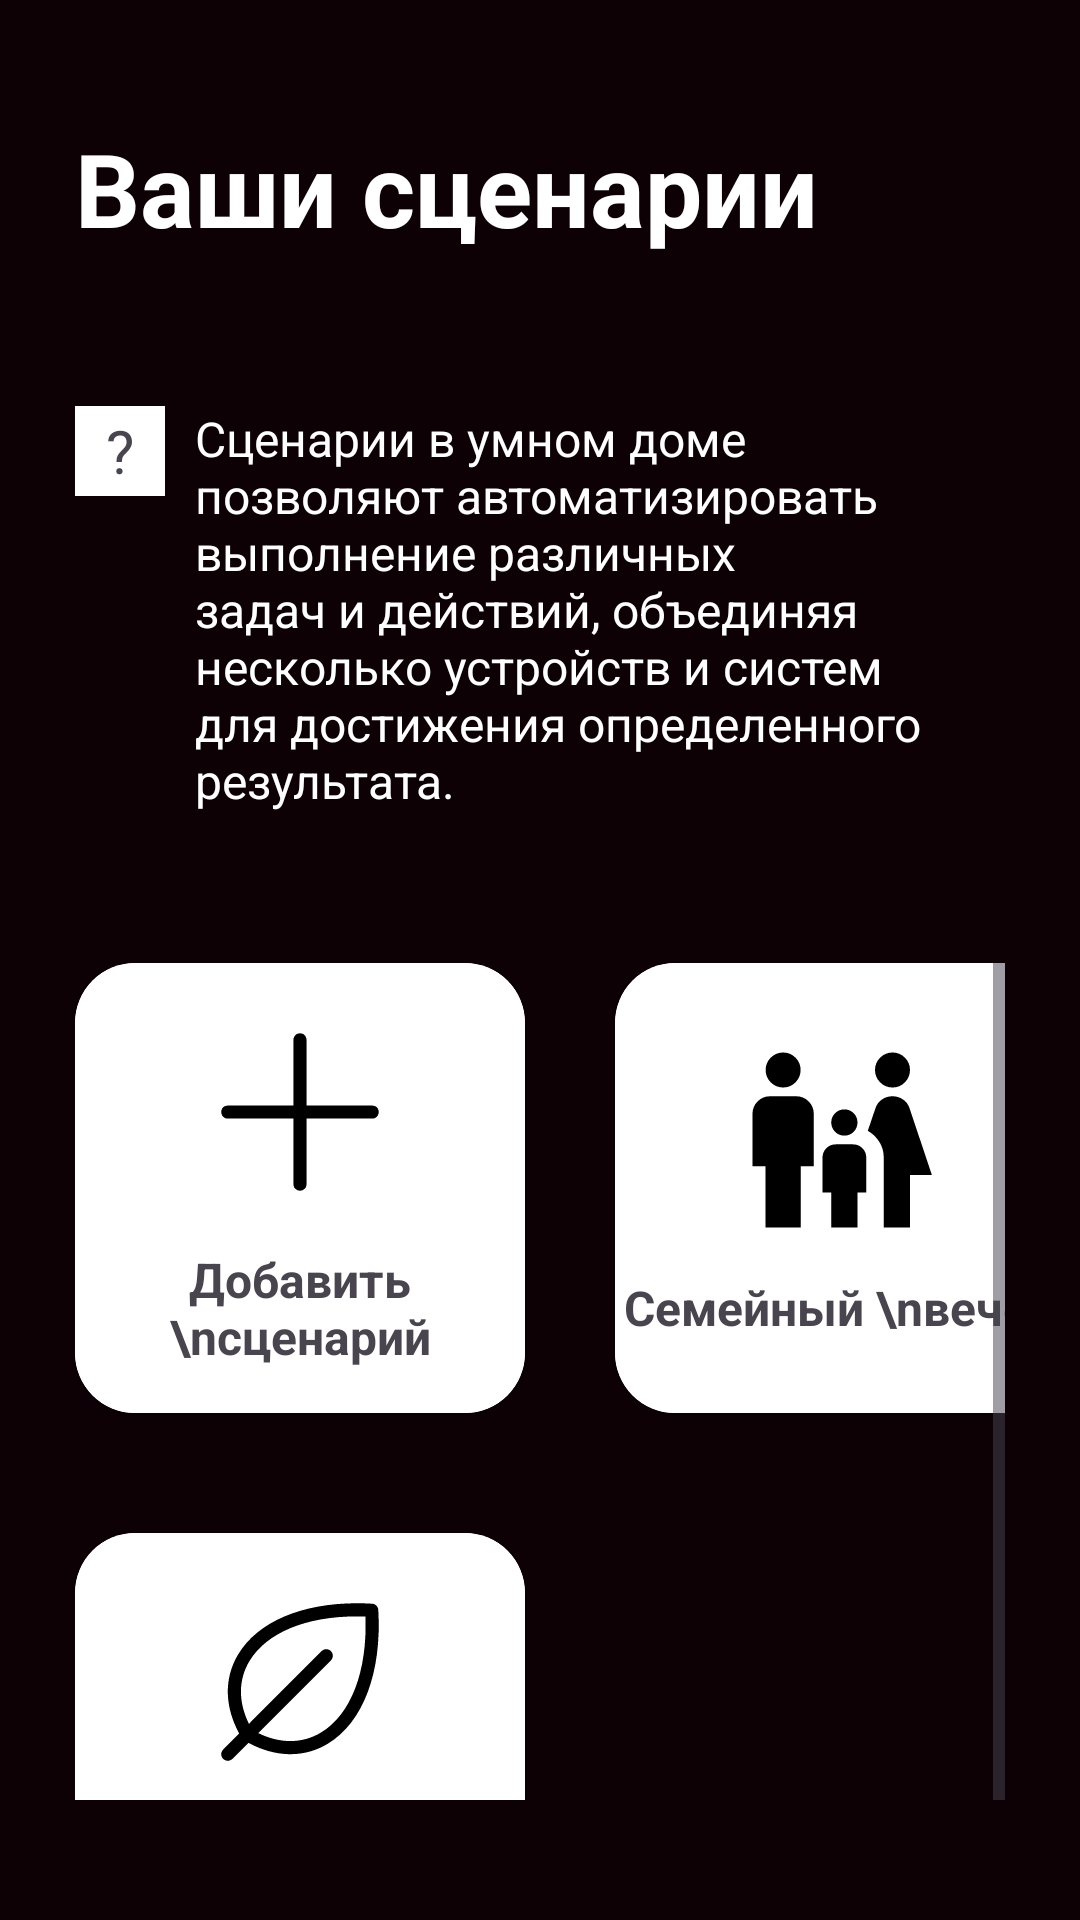

Produce the Android XML layout that renders to this screen, including the resource entries it uses.
<!-- AndroidManifest.xml: application theme Theme.Ai_ai_ai_podnobral_kondiciy -->
<!-- res/layout/activity_scenarios.xml -->
<?xml version="1.0" encoding="utf-8"?>
<LinearLayout xmlns:android="http://schemas.android.com/apk/res/android"
    android:layout_width="match_parent"
    android:layout_height="match_parent"
    xmlns:app="http://schemas.android.com/apk/res-auto"
    android:background="@color/black"
    android:orientation="vertical"
    android:paddingTop="40dp"
    android:paddingRight="25dp"
    android:paddingBottom="40dp"
    android:paddingLeft="25dp">

    <TextView
        android:id="@+id/title_home"
        android:layout_width="match_parent"
        android:layout_height="wrap_content"
        android:text="Ваши сценарии"
        android:textStyle="bold"
        android:layout_marginBottom="50dp"
        android:textColor="@color/white_text"
        android:textSize="34sp" />


    <LinearLayout
        android:layout_width="wrap_content"
        android:layout_height="wrap_content"
        android:layout_marginBottom="50dp"
        android:orientation="horizontal">

        <LinearLayout
            android:layout_width="30dp"
            android:gravity="center"
            android:layout_marginRight="10dp"
            android:layout_height="30dp"
            android:background="@color/white"
            >

            <TextView
                android:layout_width="wrap_content"
                android:layout_height="wrap_content"
                android:textSize="20sp"
                android:text="?"/>

        </LinearLayout>

        <TextView
            android:layout_width="wrap_content"
            android:layout_height="wrap_content"
            android:textSize="16sp"
            android:textColor="@color/white_text"
            android:text="@string/scnarios_help_text"/>

    </LinearLayout>

    <ScrollView
        android:layout_width="match_parent"
        android:layout_height="350dp">


        <GridLayout
            android:id="@+id/grid2"
            android:layout_width="match_parent"
            android:columnCount="2"
            android:layout_height="match_parent">

            <androidx.cardview.widget.CardView
                android:id="@+id/card_add2"
                android:layout_height="150dp"
                app:cardCornerRadius="20dp"
                android:layout_marginRight="30dp"
                android:layout_marginBottom="40dp"
                android:layout_width="150dp">


                <LinearLayout
                    android:layout_width="match_parent"
                    android:layout_height="match_parent"
                    android:background="@color/white"
                    android:gravity="center"
                    android:orientation="vertical">

                    <ImageView
                        android:layout_width="70dp"
                        android:layout_height="70dp"
                        android:layout_marginBottom="10dp"
                        android:src="@drawable/plus" />

                    <TextView
                        android:layout_width="wrap_content"
                        android:layout_height="wrap_content"
                        android:text="Добавить \nсценарий"
                        android:textStyle="bold"
                        android:textAlignment="center"
                        android:textSize="16sp" />

                </LinearLayout>

            </androidx.cardview.widget.CardView>

            <androidx.cardview.widget.CardView
                android:layout_height="150dp"
                android:layout_marginRight="0dp"
                android:onClick="goFamilyScen"
                app:cardCornerRadius="20dp"
                android:layout_marginBottom="40dp"
                android:layout_width="150dp">

                <LinearLayout
                    android:layout_width="match_parent"
                    android:layout_height="match_parent"
                    android:gravity="center"
                    android:background="@color/white"
                    android:orientation="vertical">


                    <ImageView
                        android:layout_width="70dp"
                        android:layout_height="70dp"
                        android:layout_marginBottom="10dp"
                        android:src="@drawable/material_symbols_family_restroom" />

                    <TextView
                        android:layout_width="wrap_content"
                        android:layout_height="wrap_content"
                        android:textStyle="bold"
                        android:text="Семейный \nвечер"
                        android:textAlignment="center"
                        android:textSize="16sp" />

                </LinearLayout>

            </androidx.cardview.widget.CardView>

            <androidx.cardview.widget.CardView
                android:layout_height="150dp"
                android:onClick="goFamilyGarmon"
                app:cardCornerRadius="20dp"
                android:layout_marginBottom="40dp"
                android:layout_width="150dp">

                <LinearLayout
                    android:layout_width="match_parent"
                    android:layout_height="match_parent"
                    android:gravity="center"
                    android:background="@color/white"
                    android:orientation="vertical">

                    <ImageView
                        android:layout_width="70dp"
                        android:layout_height="70dp"
                        android:layout_marginBottom="10dp"
                        android:src="@drawable/leaf" />

                    <TextView
                        android:layout_width="wrap_content"
                        android:layout_height="wrap_content"
                        android:textStyle="bold"
                        android:text="Гармония \nв семье"
                        android:textAlignment="center"
                        android:textSize="16sp" />

                </LinearLayout>

            </androidx.cardview.widget.CardView>

        </GridLayout>

    </ScrollView>


    <RelativeLayout
        android:layout_width="match_parent"
        android:layout_height="match_parent">

        <LinearLayout
            android:layout_width="match_parent"
            android:layout_height="40dp"
            android:orientation="horizontal"
            android:gravity="center"
            android:background="@color/white"
            android:layout_alignParentBottom="true">

            <androidx.cardview.widget.CardView
                android:id="@+id/main_go_device"
                android:onClick="goDevices"
                android:layout_width="wrap_content"
                android:layout_height="wrap_content">

                <ImageView
                    android:layout_width="match_parent"
                    android:layout_height="wrap_content"
                    android:src="@drawable/squaresfour" />

            </androidx.cardview.widget.CardView>



            <androidx.cardview.widget.CardView
                android:id="@+id/main_go_home"
                android:layout_width="wrap_content"
                android:layout_marginLeft="100dp"
                android:layout_marginRight="100dp"
                android:onClick="goHome"
                android:layout_height="wrap_content">

                <ImageView
                    android:layout_width="match_parent"
                    android:layout_height="wrap_content"
                    android:src="@drawable/house" />

            </androidx.cardview.widget.CardView>

            <androidx.cardview.widget.CardView
                android:id="@+id/main_go_scenarios"
                android:layout_width="wrap_content"
                android:layout_height="wrap_content">

                <ImageView
                    android:layout_width="wrap_content"
                    android:layout_height="wrap_content"
                    android:src="@drawable/list" />

            </androidx.cardview.widget.CardView>

        </LinearLayout>

    </RelativeLayout>




</LinearLayout>
<!-- resources referenced by this layout -->
<resources>
  <color name="black">#0D0106</color>
  <color name="white">#FFFFFF</color>
  <color name="white_text">#fff</color>
  <!-- drawable house (drawable) -->
  <vector xmlns:android="http://schemas.android.com/apk/res/android"
      android:width="25dp"
      android:height="25dp"
      android:viewportWidth="25"
      android:viewportHeight="25">
    <path
        android:pathData="M21.417,10.613L13.604,2.801C13.311,2.508 12.914,2.344 12.5,2.344C12.086,2.344 11.689,2.508 11.396,2.801L3.583,10.613C3.437,10.758 3.322,10.93 3.243,11.12C3.164,11.31 3.124,11.513 3.125,11.719V21.094C3.125,21.301 3.207,21.5 3.354,21.646C3.5,21.793 3.699,21.875 3.906,21.875H10.156C10.363,21.875 10.562,21.793 10.709,21.646C10.855,21.5 10.938,21.301 10.938,21.094V15.625H14.063V21.094C14.063,21.301 14.145,21.5 14.291,21.646C14.438,21.793 14.637,21.875 14.844,21.875H21.094C21.301,21.875 21.5,21.793 21.646,21.646C21.793,21.5 21.875,21.301 21.875,21.094V11.719C21.876,11.513 21.836,11.31 21.757,11.12C21.678,10.93 21.563,10.758 21.417,10.613ZM20.313,20.313H15.625V14.844C15.625,14.637 15.543,14.438 15.396,14.291C15.25,14.145 15.051,14.063 14.844,14.063H10.156C9.949,14.063 9.75,14.145 9.604,14.291C9.457,14.438 9.375,14.637 9.375,14.844V20.313H4.688V11.719L12.5,3.906L20.313,11.719V20.313Z"
        android:fillColor="#000000"/>
  </vector>
  <!-- drawable plus (drawable) -->
  <vector xmlns:android="http://schemas.android.com/apk/res/android"
      android:width="70dp"
      android:height="70dp"
      android:viewportWidth="70"
      android:viewportHeight="70">
    <path
        android:pathData="M61.25,35C61.25,35.58 61.02,36.137 60.609,36.547C60.199,36.957 59.643,37.188 59.063,37.188H37.188V59.063C37.188,59.643 36.957,60.199 36.547,60.609C36.137,61.02 35.58,61.25 35,61.25C34.42,61.25 33.863,61.02 33.453,60.609C33.043,60.199 32.813,59.643 32.813,59.063V37.188H10.938C10.357,37.188 9.801,36.957 9.391,36.547C8.98,36.137 8.75,35.58 8.75,35C8.75,34.42 8.98,33.863 9.391,33.453C9.801,33.043 10.357,32.813 10.938,32.813H32.813V10.938C32.813,10.357 33.043,9.801 33.453,9.391C33.863,8.98 34.42,8.75 35,8.75C35.58,8.75 36.137,8.98 36.547,9.391C36.957,9.801 37.188,10.357 37.188,10.938V32.813H59.063C59.643,32.813 60.199,33.043 60.609,33.453C61.02,33.863 61.25,34.42 61.25,35Z"
        android:fillColor="#000000"/>
  </vector>
  <string name="scnarios_help_text">Сценарии в умном доме позволяют автоматизировать выполнение различных задач и действий, объединяя несколько устройств и систем для достижения определенного результата.</string>
  <style name="Theme.Ai_ai_ai_podnobral_kondiciy" parent="Base.Theme.Ai_ai_ai_podnobral_kondiciy" />
  <style name="Base.Theme.Ai_ai_ai_podnobral_kondiciy" parent="Theme.Material3.DayNight.NoActionBar">
          
          
      </style>
</resources>
